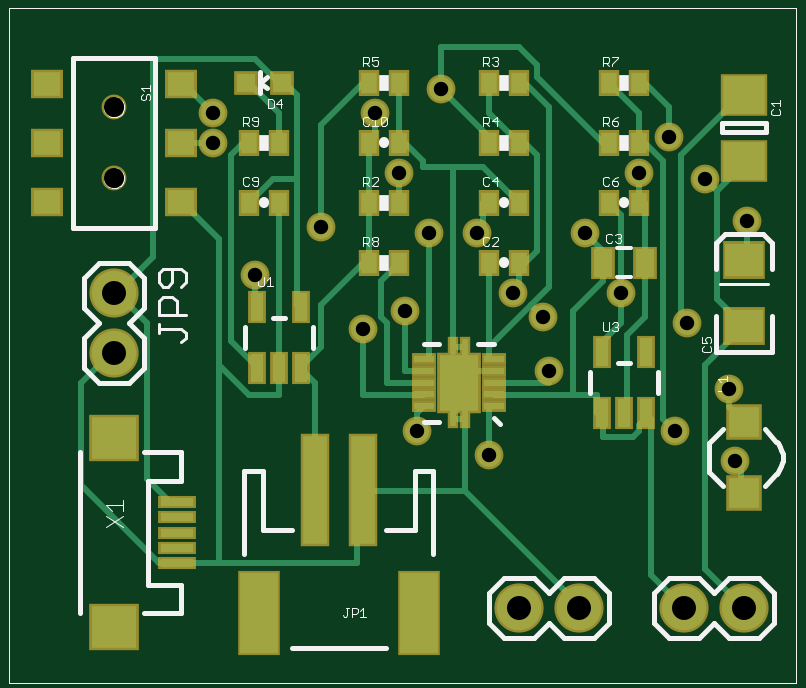
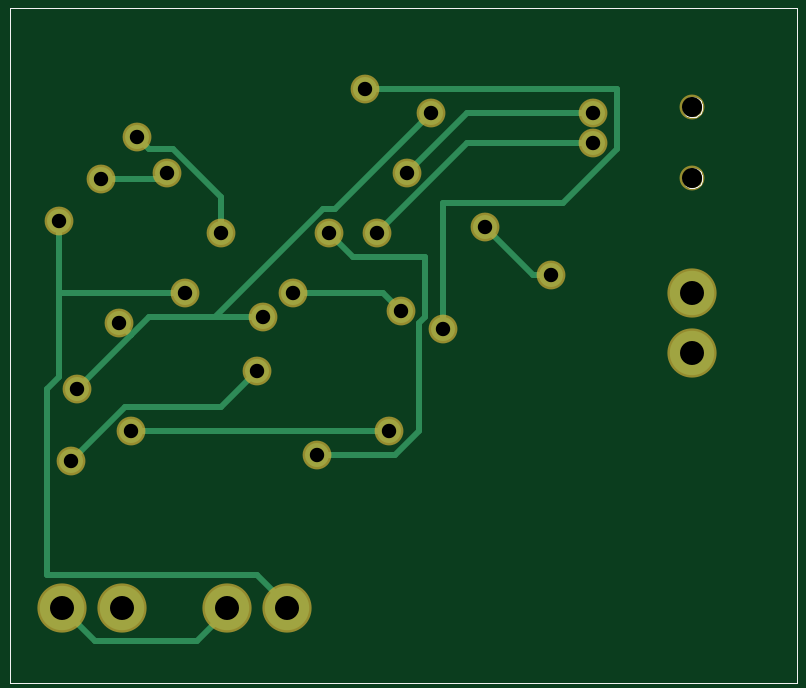
Circuit board: 8 layer files. Board 30.1 x 25.1 mm.
- bottom_copper: WiREDSchema.bottomlayer.ger (2099 bytes)
- bottom_silk: WiREDSchema.bottomsilkscreen.ger (1808 bytes)
- bottom_mask: WiREDSchema.bottomsoldermask.ger (807 bytes)
- drill: WiREDSchema.drills.xln (447 bytes)
- paste: WiREDSchema.tcream.ger (2012 bytes)
- top_copper: WiREDSchema.toplayer.ger (8310 bytes)
- top_silk: WiREDSchema.topsilkscreen.ger (13293 bytes)
- top_mask: WiREDSchema.topsoldermask.ger (2724 bytes)

=== bottom_copper: WiREDSchema.bottomlayer.ger ===
G75*
%MOIN*%
%OFA0B0*%
%FSLAX24Y24*%
%IPPOS*%
%LPD*%
%AMOC8*
5,1,8,0,0,1.08239X$1,22.5*
%
%ADD10C,0.0740*%
%ADD11C,0.0100*%
%ADD12C,0.0400*%
D10*
X001850Y005600D03*
X001850Y006600D03*
X008600Y001350D03*
X009600Y001350D03*
X011350Y001350D03*
X012350Y001350D03*
D11*
X011800Y000800D01*
X010100Y000800D01*
X009600Y001300D01*
X009600Y001350D01*
X009100Y001900D02*
X008600Y001400D01*
X008600Y001350D01*
X009100Y001900D02*
X012600Y001900D01*
X012600Y005000D01*
X012400Y005200D01*
X012400Y006600D01*
X010300Y006600D01*
X009800Y006200D02*
X008000Y008000D01*
X007800Y008000D01*
X006200Y009600D01*
X005600Y009600D02*
X003500Y009600D01*
X003500Y009100D02*
X005600Y009100D01*
X007100Y007600D01*
X007500Y007200D02*
X007900Y007600D01*
X007500Y007200D02*
X006300Y007200D01*
X006300Y006200D01*
X006400Y006100D01*
X006400Y004300D01*
X006800Y003900D01*
X008100Y003900D01*
X006900Y004300D02*
X011200Y004300D01*
X011300Y004700D02*
X012200Y003800D01*
X011300Y004700D02*
X009700Y004700D01*
X009100Y005300D01*
X009000Y006200D02*
X009800Y006200D01*
X010900Y006200D01*
X011200Y005900D01*
X011400Y006100D01*
X011200Y005900D02*
X012100Y005000D01*
X012400Y006600D02*
X012400Y007800D01*
X011700Y008500D02*
X010700Y008500D01*
X010600Y008600D01*
X010500Y009000D02*
X009700Y008200D01*
X009700Y007600D01*
X008500Y006600D02*
X007000Y006600D01*
X006700Y006300D01*
X006000Y006000D02*
X006000Y008100D01*
X004000Y008100D01*
X003100Y009000D01*
X003100Y010000D01*
X007300Y010000D01*
X006600Y008600D02*
X005600Y009600D01*
X005300Y007700D02*
X004500Y006900D01*
X004200Y006900D01*
X010500Y009000D02*
X010900Y009000D01*
X011100Y009200D01*
D12*
X011100Y009200D03*
X010600Y008600D03*
X011700Y008500D03*
X012400Y007800D03*
X011400Y006100D03*
X010300Y006600D03*
X009700Y007600D03*
X008500Y006600D03*
X009000Y006200D03*
X009100Y005300D03*
X008100Y003900D03*
X006900Y004300D03*
X006000Y006000D03*
X006700Y006300D03*
X007100Y007600D03*
X007900Y007600D03*
X006600Y008600D03*
X006200Y009600D03*
X007300Y010000D03*
X005300Y007700D03*
X004200Y006900D03*
X003500Y009100D03*
X003500Y009600D03*
X011200Y004300D03*
X012100Y005000D03*
X012200Y003800D03*
M02*

=== bottom_silk: WiREDSchema.bottomsilkscreen.ger ===
G75*
%MOIN*%
%OFA0B0*%
%FSLAX24Y24*%
%IPPOS*%
%LPD*%
%AMOC8*
5,1,8,0,0,1.08239X$1,22.5*
%
%ADD10C,0.0000*%
D10*
X000100Y000100D02*
X000100Y011346D01*
X013220Y011346D01*
X013220Y000100D01*
X000100Y000100D01*
X001683Y008509D02*
X001685Y008534D01*
X001691Y008559D01*
X001700Y008583D01*
X001713Y008605D01*
X001730Y008625D01*
X001749Y008642D01*
X001770Y008656D01*
X001794Y008666D01*
X001818Y008673D01*
X001844Y008676D01*
X001869Y008675D01*
X001894Y008670D01*
X001918Y008661D01*
X001941Y008649D01*
X001961Y008634D01*
X001979Y008615D01*
X001994Y008594D01*
X002005Y008571D01*
X002013Y008547D01*
X002017Y008522D01*
X002017Y008496D01*
X002013Y008471D01*
X002005Y008447D01*
X001994Y008424D01*
X001979Y008403D01*
X001961Y008384D01*
X001941Y008369D01*
X001918Y008357D01*
X001894Y008348D01*
X001869Y008343D01*
X001844Y008342D01*
X001818Y008345D01*
X001794Y008352D01*
X001770Y008362D01*
X001749Y008376D01*
X001730Y008393D01*
X001713Y008413D01*
X001700Y008435D01*
X001691Y008459D01*
X001685Y008484D01*
X001683Y008509D01*
X001683Y009691D02*
X001685Y009716D01*
X001691Y009741D01*
X001700Y009765D01*
X001713Y009787D01*
X001730Y009807D01*
X001749Y009824D01*
X001770Y009838D01*
X001794Y009848D01*
X001818Y009855D01*
X001844Y009858D01*
X001869Y009857D01*
X001894Y009852D01*
X001918Y009843D01*
X001941Y009831D01*
X001961Y009816D01*
X001979Y009797D01*
X001994Y009776D01*
X002005Y009753D01*
X002013Y009729D01*
X002017Y009704D01*
X002017Y009678D01*
X002013Y009653D01*
X002005Y009629D01*
X001994Y009606D01*
X001979Y009585D01*
X001961Y009566D01*
X001941Y009551D01*
X001918Y009539D01*
X001894Y009530D01*
X001869Y009525D01*
X001844Y009524D01*
X001818Y009527D01*
X001794Y009534D01*
X001770Y009544D01*
X001749Y009558D01*
X001730Y009575D01*
X001713Y009595D01*
X001700Y009617D01*
X001691Y009641D01*
X001685Y009666D01*
X001683Y009691D01*
M02*

=== bottom_mask: WiREDSchema.bottomsoldermask.ger ===
G75*
%MOIN*%
%OFA0B0*%
%FSLAX24Y24*%
%IPPOS*%
%LPD*%
%AMOC8*
5,1,8,0,0,1.08239X$1,22.5*
%
%ADD10C,0.0820*%
%ADD11C,0.0415*%
%ADD12C,0.0480*%
D10*
X001850Y005600D03*
X001850Y006600D03*
X008600Y001350D03*
X009600Y001350D03*
X011350Y001350D03*
X012350Y001350D03*
D11*
X001850Y008509D03*
X001850Y009691D03*
D12*
X003500Y009600D03*
X003500Y009100D03*
X005300Y007700D03*
X004200Y006900D03*
X006000Y006000D03*
X006700Y006300D03*
X007100Y007600D03*
X007900Y007600D03*
X008500Y006600D03*
X009000Y006200D03*
X009100Y005300D03*
X010300Y006600D03*
X011400Y006100D03*
X012100Y005000D03*
X011200Y004300D03*
X012200Y003800D03*
X008100Y003900D03*
X006900Y004300D03*
X009700Y007600D03*
X010600Y008600D03*
X011100Y009200D03*
X011700Y008500D03*
X012400Y007800D03*
X007300Y010000D03*
X006200Y009600D03*
X006600Y008600D03*
M02*

=== drill: WiREDSchema.drills.xln ===
%
M48
M72
T01C0.0240
T02C0.0335
T03C0.0400
%
T01
X6900Y4300
X8100Y3900
X9100Y5300
X9000Y6200
X8500Y6600
X7900Y7600
X7100Y7600
X6600Y8600
X6200Y9600
X7300Y10000
X5300Y7700
X4200Y6900
X6000Y6000
X6700Y6300
X9700Y7600
X10300Y6600
X11400Y6100
X12100Y5000
X11200Y4300
X12200Y3800
X12400Y7800
X11700Y8500
X11100Y9200
X10600Y8600
X3500Y9100
X3500Y9600
T02
X1850Y9691
X1850Y8509
T03
X1850Y5600
X1850Y6600
X8600Y1350
X9600Y1350
X11350Y1350
X12350Y1350
M30

=== paste: WiREDSchema.tcream.ger ===
G75*
%MOIN*%
%OFA0B0*%
%FSLAX24Y24*%
%IPPOS*%
%LPD*%
%AMOC8*
5,1,8,0,0,1.08239X$1,22.5*
%
%ADD10R,0.0276X0.0354*%
%ADD11R,0.0315X0.0315*%
%ADD12R,0.0217X0.0472*%
%ADD13R,0.0394X0.1811*%
%ADD14R,0.0630X0.1339*%
%ADD15R,0.0551X0.0138*%
%ADD16R,0.0748X0.0709*%
%ADD17R,0.0315X0.0472*%
%ADD18R,0.0335X0.0117*%
%ADD19R,0.0110X0.0276*%
%ADD20R,0.0340X0.0940*%
%ADD21R,0.0709X0.0630*%
%ADD22R,0.0512X0.0512*%
%ADD23R,0.0453X0.0394*%
%ADD24R,0.0630X0.0551*%
D10*
X006094Y007100D03*
X006606Y007100D03*
X006606Y008100D03*
X006094Y008100D03*
X006094Y009100D03*
X006606Y009100D03*
X006606Y010100D03*
X006094Y010100D03*
X004606Y009100D03*
X004094Y009100D03*
X004094Y008100D03*
X004606Y008100D03*
X008094Y008100D03*
X008606Y008100D03*
X008606Y007100D03*
X008094Y007100D03*
X010094Y008100D03*
X010606Y008100D03*
X010606Y009100D03*
X010094Y009100D03*
X010094Y010100D03*
X010606Y010100D03*
X008606Y010100D03*
X008094Y010100D03*
X008094Y009100D03*
X008606Y009100D03*
D11*
X004645Y010100D03*
X004055Y010100D03*
D12*
X004226Y006362D03*
X004974Y006362D03*
X004974Y005338D03*
X004600Y005338D03*
X004226Y005338D03*
X009976Y005612D03*
X010724Y005612D03*
X010724Y004588D03*
X010350Y004588D03*
X009976Y004588D03*
D13*
X005994Y003307D03*
X005206Y003307D03*
D14*
X004261Y001259D03*
X006939Y001259D03*
D15*
X002893Y002088D03*
X002893Y002344D03*
X002893Y002600D03*
X002893Y002856D03*
X002893Y003112D03*
D16*
X001850Y001025D03*
X001850Y004175D03*
D17*
X009996Y007100D03*
X010704Y007100D03*
D18*
X008181Y005494D03*
X008181Y005297D03*
X008181Y005100D03*
X008181Y004903D03*
X008181Y004706D03*
X007019Y004706D03*
X007019Y004903D03*
X007019Y005100D03*
X007019Y005297D03*
X007019Y005494D03*
D19*
X007502Y005691D03*
X007698Y005691D03*
X007698Y004509D03*
X007502Y004509D03*
D20*
X007600Y005100D03*
D21*
X012350Y008799D03*
X012350Y009901D03*
D22*
X012350Y004441D03*
X012350Y003259D03*
D23*
X002962Y008116D03*
X002962Y009100D03*
X002962Y010084D03*
X000738Y010084D03*
X000738Y009100D03*
X000738Y008116D03*
D24*
X012350Y007151D03*
X012350Y006049D03*
M02*

=== top_copper: WiREDSchema.toplayer.ger (8310 bytes, source omitted) ===
=== top_silk: WiREDSchema.topsilkscreen.ger (13293 bytes, source omitted) ===
=== top_mask: WiREDSchema.topsoldermask.ger ===
G75*
%MOIN*%
%OFA0B0*%
%FSLAX24Y24*%
%IPPOS*%
%LPD*%
%AMOC8*
5,1,8,0,0,1.08239X$1,22.5*
%
%ADD10R,0.0356X0.0434*%
%ADD11R,0.0395X0.0395*%
%ADD12R,0.0297X0.0552*%
%ADD13R,0.0474X0.1891*%
%ADD14R,0.0710X0.1419*%
%ADD15R,0.0631X0.0218*%
%ADD16R,0.0828X0.0789*%
%ADD17C,0.0820*%
%ADD18R,0.0395X0.0552*%
%ADD19R,0.0415X0.0197*%
%ADD20R,0.0730X0.1025*%
%ADD21R,0.0190X0.0356*%
%ADD22R,0.0789X0.0710*%
%ADD23R,0.0592X0.0592*%
%ADD24R,0.0533X0.0474*%
%ADD25C,0.0415*%
%ADD26R,0.0710X0.0631*%
%ADD27C,0.0480*%
D10*
X006094Y007100D03*
X006606Y007100D03*
X006606Y008100D03*
X006094Y008100D03*
X006094Y009100D03*
X006606Y009100D03*
X006606Y010100D03*
X006094Y010100D03*
X004606Y009100D03*
X004094Y009100D03*
X004094Y008100D03*
X004606Y008100D03*
X008094Y008100D03*
X008606Y008100D03*
X008606Y007100D03*
X008094Y007100D03*
X010094Y008100D03*
X010606Y008100D03*
X010606Y009100D03*
X010094Y009100D03*
X010094Y010100D03*
X010606Y010100D03*
X008606Y010100D03*
X008094Y010100D03*
X008094Y009100D03*
X008606Y009100D03*
D11*
X004645Y010100D03*
X004055Y010100D03*
D12*
X004226Y006362D03*
X004974Y006362D03*
X004974Y005338D03*
X004600Y005338D03*
X004226Y005338D03*
X009976Y005612D03*
X010724Y005612D03*
X010724Y004588D03*
X010350Y004588D03*
X009976Y004588D03*
D13*
X005994Y003307D03*
X005206Y003307D03*
D14*
X004261Y001259D03*
X006939Y001259D03*
D15*
X002893Y002088D03*
X002893Y002344D03*
X002893Y002600D03*
X002893Y002856D03*
X002893Y003112D03*
D16*
X001850Y001025D03*
X001850Y004175D03*
D17*
X001850Y005600D03*
X001850Y006600D03*
X008600Y001350D03*
X009600Y001350D03*
X011350Y001350D03*
X012350Y001350D03*
D18*
X010704Y007100D03*
X009996Y007100D03*
D19*
X008181Y005494D03*
X008181Y005297D03*
X008181Y005100D03*
X008181Y004903D03*
X008181Y004706D03*
X007019Y004706D03*
X007019Y004903D03*
X007019Y005100D03*
X007019Y005297D03*
X007019Y005494D03*
D20*
X007600Y005100D03*
D21*
X007502Y004509D03*
X007698Y004509D03*
X007698Y005691D03*
X007502Y005691D03*
D22*
X012350Y008799D03*
X012350Y009901D03*
D23*
X012350Y004441D03*
X012350Y003259D03*
D24*
X002962Y008116D03*
X002962Y009100D03*
X002962Y010084D03*
X000738Y010084D03*
X000738Y009100D03*
X000738Y008116D03*
D25*
X001850Y008509D03*
X001850Y009691D03*
D26*
X012350Y007151D03*
X012350Y006049D03*
D27*
X011400Y006100D03*
X010300Y006600D03*
X009700Y007600D03*
X010600Y008600D03*
X011100Y009200D03*
X011700Y008500D03*
X012400Y007800D03*
X012100Y005000D03*
X011200Y004300D03*
X012200Y003800D03*
X009100Y005300D03*
X009000Y006200D03*
X008500Y006600D03*
X007900Y007600D03*
X007100Y007600D03*
X006600Y008600D03*
X006200Y009600D03*
X007300Y010000D03*
X005300Y007700D03*
X004200Y006900D03*
X006000Y006000D03*
X006700Y006300D03*
X006900Y004300D03*
X008100Y003900D03*
X003500Y009100D03*
X003500Y009600D03*
M02*

